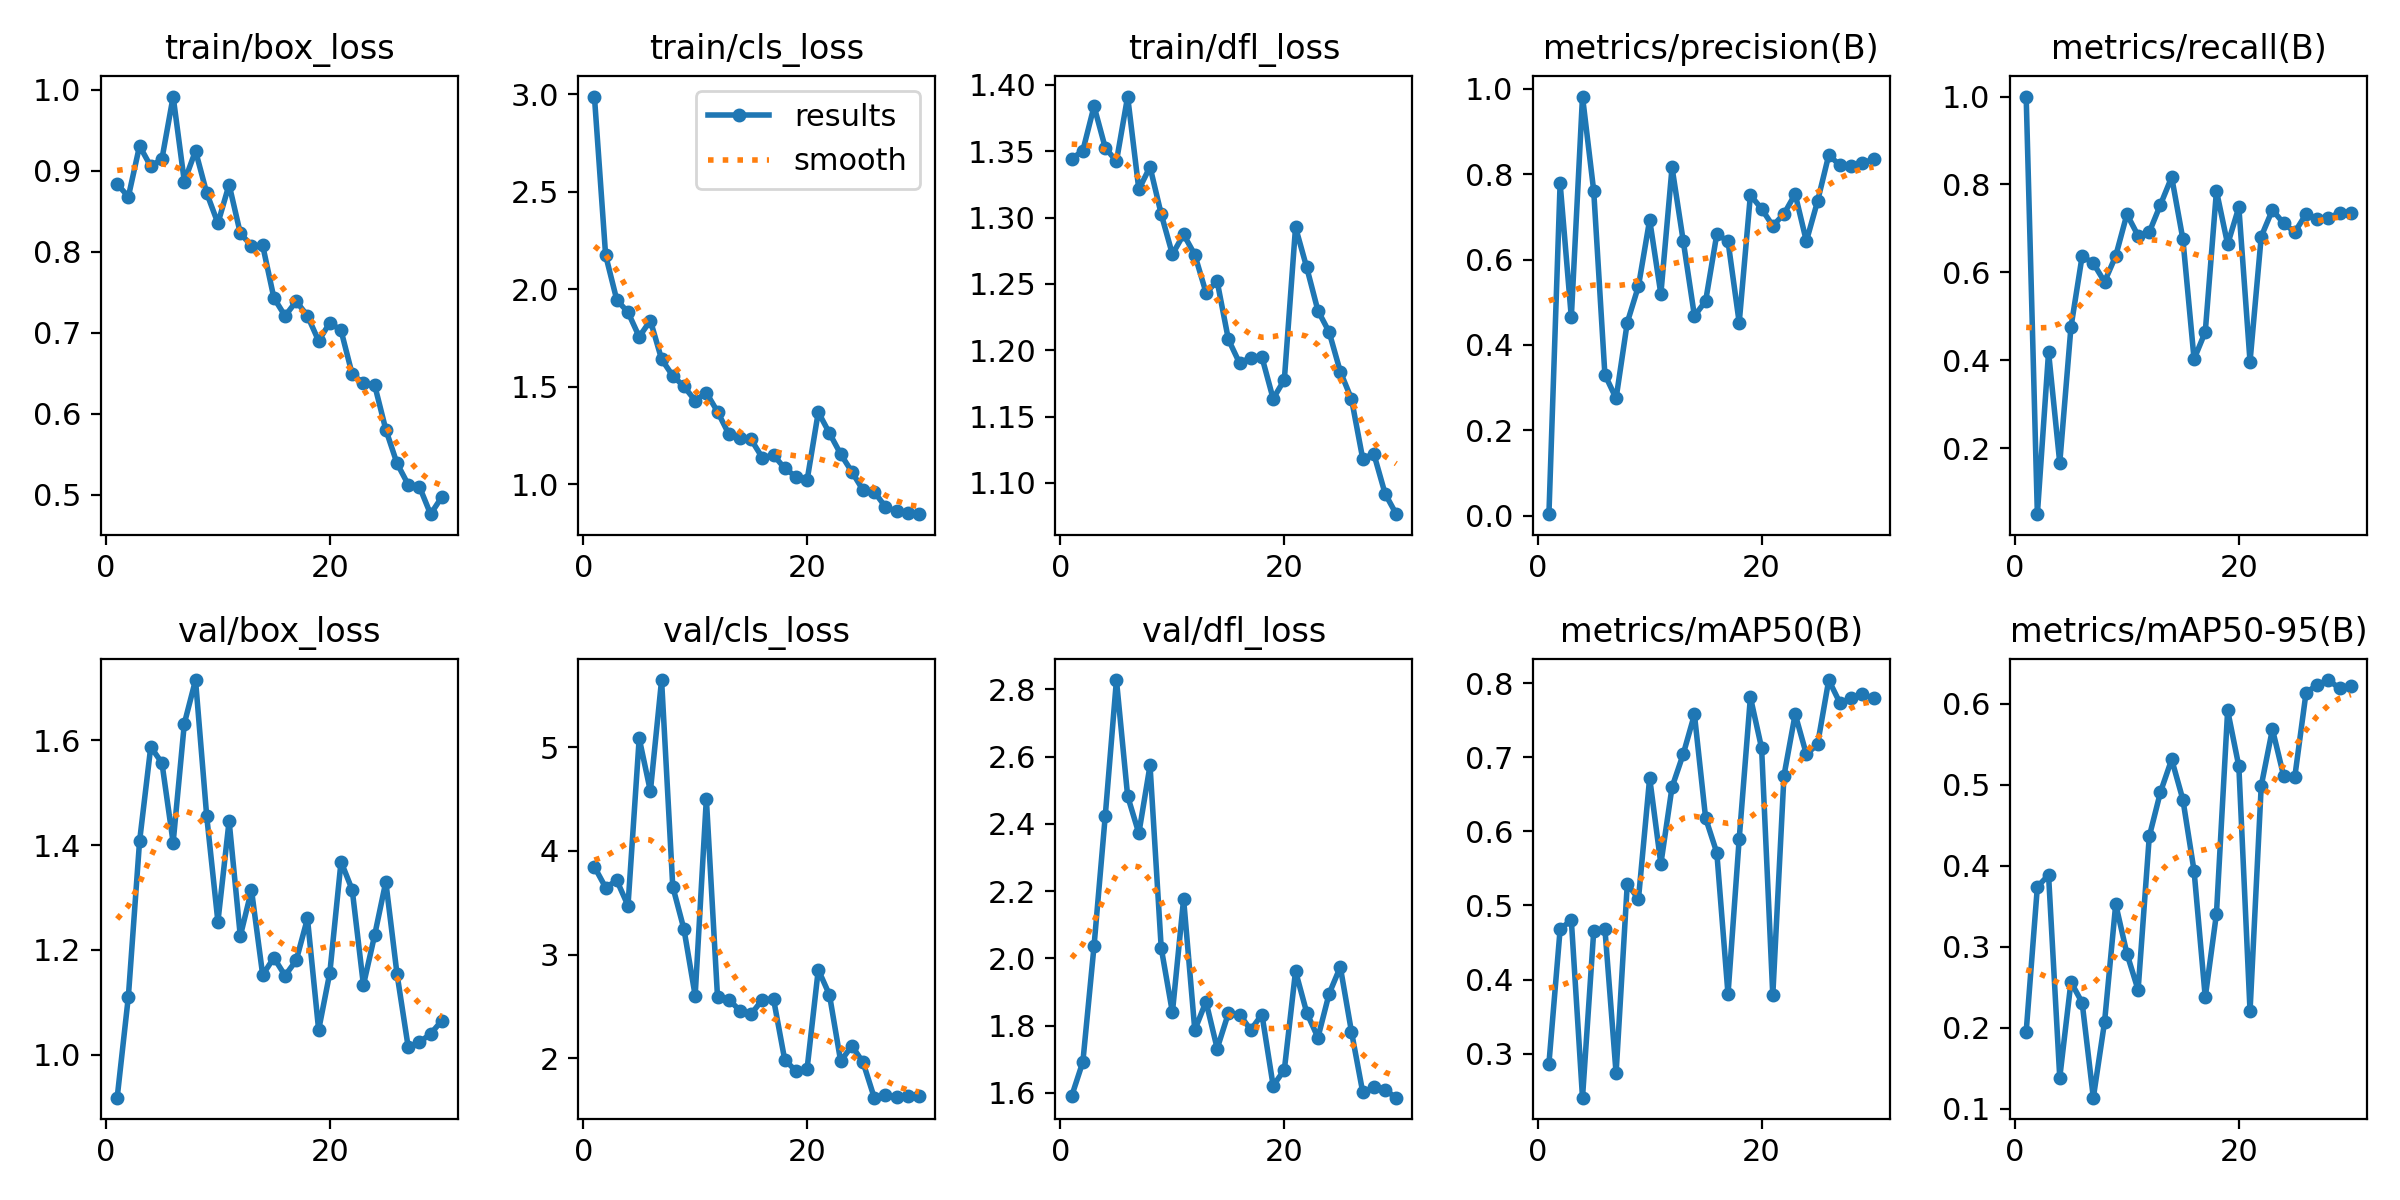

Source data for this figure (header and first rows):
epoch, train/box_loss, train/cls_loss, train/dfl_loss, metrics/precision(B), metrics/recall(B), metrics/mAP50(B), metrics/mAP50-95(B), val/box_loss, val/cls_loss, val/dfl_loss, lr/pg0, lr/pg1, lr/pg2
1, 0.8837, 2.987, 1.344, 0.00374, 1, 0.2864, 0.1946, 0.9182, 3.847, 1.591, 0.0002625, 0.0002625, 0.0002625
2, 0.868, 2.174, 1.351, 0.7786, 0.05, 0.4677, 0.3738, 1.111, 3.647, 1.693, 0.0005198, 0.0005198, 0.0005198
3, 0.9308, 1.944, 1.384, 0.4647, 0.4186, 0.4805, 0.3883, 1.407, 3.716, 2.038, 0.0007589, 0.0007589, 0.0007589
4, 0.9055, 1.882, 1.353, 0.9817, 0.1667, 0.2404, 0.1382, 1.587, 3.473, 2.424, 0.0009798, 0.0009798, 0.0009798
5, 0.9147, 1.756, 1.342, 0.761, 0.4751, 0.4649, 0.2562, 1.557, 5.086, 2.828, 0.001085, 0.001085, 0.001085
6, 0.9918, 1.839, 1.391, 0.3306, 0.6371, 0.4687, 0.2308, 1.405, 4.575, 2.483, 0.001044, 0.001044, 0.001044
7, 0.8867, 1.641, 1.321, 0.2748, 0.6208, 0.2733, 0.1134, 1.632, 5.647, 2.372, 0.001002, 0.001002, 0.001002
8, 0.9246, 1.555, 1.338, 0.4524, 0.5786, 0.529, 0.2065, 1.715, 3.655, 2.574, 0.0009612, 0.0009612, 0.0009612
9, 0.8725, 1.501, 1.303, 0.5378, 0.6374, 0.5089, 0.3523, 1.455, 3.245, 2.031, 0.00092, 0.00092, 0.00092
10, 0.8351, 1.429, 1.272, 0.6931, 0.7322, 0.6723, 0.2913, 1.254, 2.605, 1.84, 0.0008787, 0.0008787, 0.0008787
11, 0.883, 1.469, 1.287, 0.5193, 0.6833, 0.556, 0.2464, 1.446, 4.503, 2.177, 0.0008375, 0.0008375, 0.0008375
12, 0.8229, 1.371, 1.272, 0.8156, 0.6917, 0.6598, 0.4361, 1.226, 2.588, 1.787, 0.0007962, 0.0007962, 0.0007962
13, 0.8073, 1.258, 1.244, 0.6434, 0.7542, 0.7044, 0.4909, 1.314, 2.568, 1.872, 0.000755, 0.000755, 0.000755
14, 0.8078, 1.238, 1.252, 0.4679, 0.8167, 0.7579, 0.5311, 1.152, 2.461, 1.732, 0.0007137, 0.0007137, 0.0007137
15, 0.743, 1.229, 1.208, 0.5027, 0.6757, 0.6179, 0.4815, 1.185, 2.427, 1.837, 0.0006725, 0.0006725, 0.0006725
16, 0.7206, 1.136, 1.19, 0.6595, 0.4027, 0.5712, 0.3935, 1.151, 2.566, 1.833, 0.0006312, 0.0006312, 0.0006312
17, 0.7388, 1.149, 1.194, 0.6428, 0.4646, 0.3801, 0.2373, 1.18, 2.573, 1.788, 0.00059, 0.00059, 0.00059
18, 0.7208, 1.081, 1.195, 0.4523, 0.7854, 0.59, 0.3405, 1.26, 1.988, 1.833, 0.0005487, 0.0005487, 0.0005487
19, 0.6898, 1.039, 1.163, 0.751, 0.6639, 0.7813, 0.5916, 1.047, 1.879, 1.622, 0.0005075, 0.0005075, 0.0005075
20, 0.7124, 1.02, 1.178, 0.7189, 0.7482, 0.7126, 0.5225, 1.157, 1.9, 1.669, 0.0004662, 0.0004662, 0.0004662
21, 0.7027, 1.369, 1.293, 0.6789, 0.3972, 0.3788, 0.2204, 1.369, 2.855, 1.962, 0.000425, 0.000425, 0.000425
22, 0.6484, 1.261, 1.262, 0.7067, 0.6815, 0.6753, 0.4984, 1.315, 2.612, 1.839, 0.0003837, 0.0003837, 0.0003837
23, 0.6378, 1.154, 1.23, 0.7534, 0.7423, 0.7583, 0.5684, 1.133, 1.973, 1.765, 0.0003425, 0.0003425, 0.0003425
24, 0.6354, 1.064, 1.214, 0.643, 0.7116, 0.7042, 0.5109, 1.228, 2.122, 1.895, 0.0003012, 0.0003012, 0.0003012
25, 0.5802, 0.9691, 1.184, 0.7365, 0.6917, 0.7175, 0.5096, 1.33, 1.962, 1.975, 0.00026, 0.00026, 0.00026
26, 0.5385, 0.961, 1.163, 0.8446, 0.7323, 0.8044, 0.6131, 1.155, 1.622, 1.782, 0.0002188, 0.0002188, 0.0002188
27, 0.5123, 0.8836, 1.118, 0.8208, 0.7209, 0.7735, 0.6234, 1.015, 1.646, 1.603, 0.0001775, 0.0001775, 0.0001775
28, 0.5099, 0.8603, 1.122, 0.8193, 0.7234, 0.7797, 0.6291, 1.024, 1.628, 1.617, 0.0001363, 0.0001363, 0.0001363
29, 0.4757, 0.853, 1.092, 0.8262, 0.7354, 0.785, 0.6189, 1.04, 1.637, 1.608, 9.5e-05, 9.5e-05, 9.5e-05
30, 0.4969, 0.8462, 1.077, 0.8347, 0.7354, 0.78, 0.6219, 1.065, 1.641, 1.586, 5.375e-05, 5.375e-05, 5.375e-05
